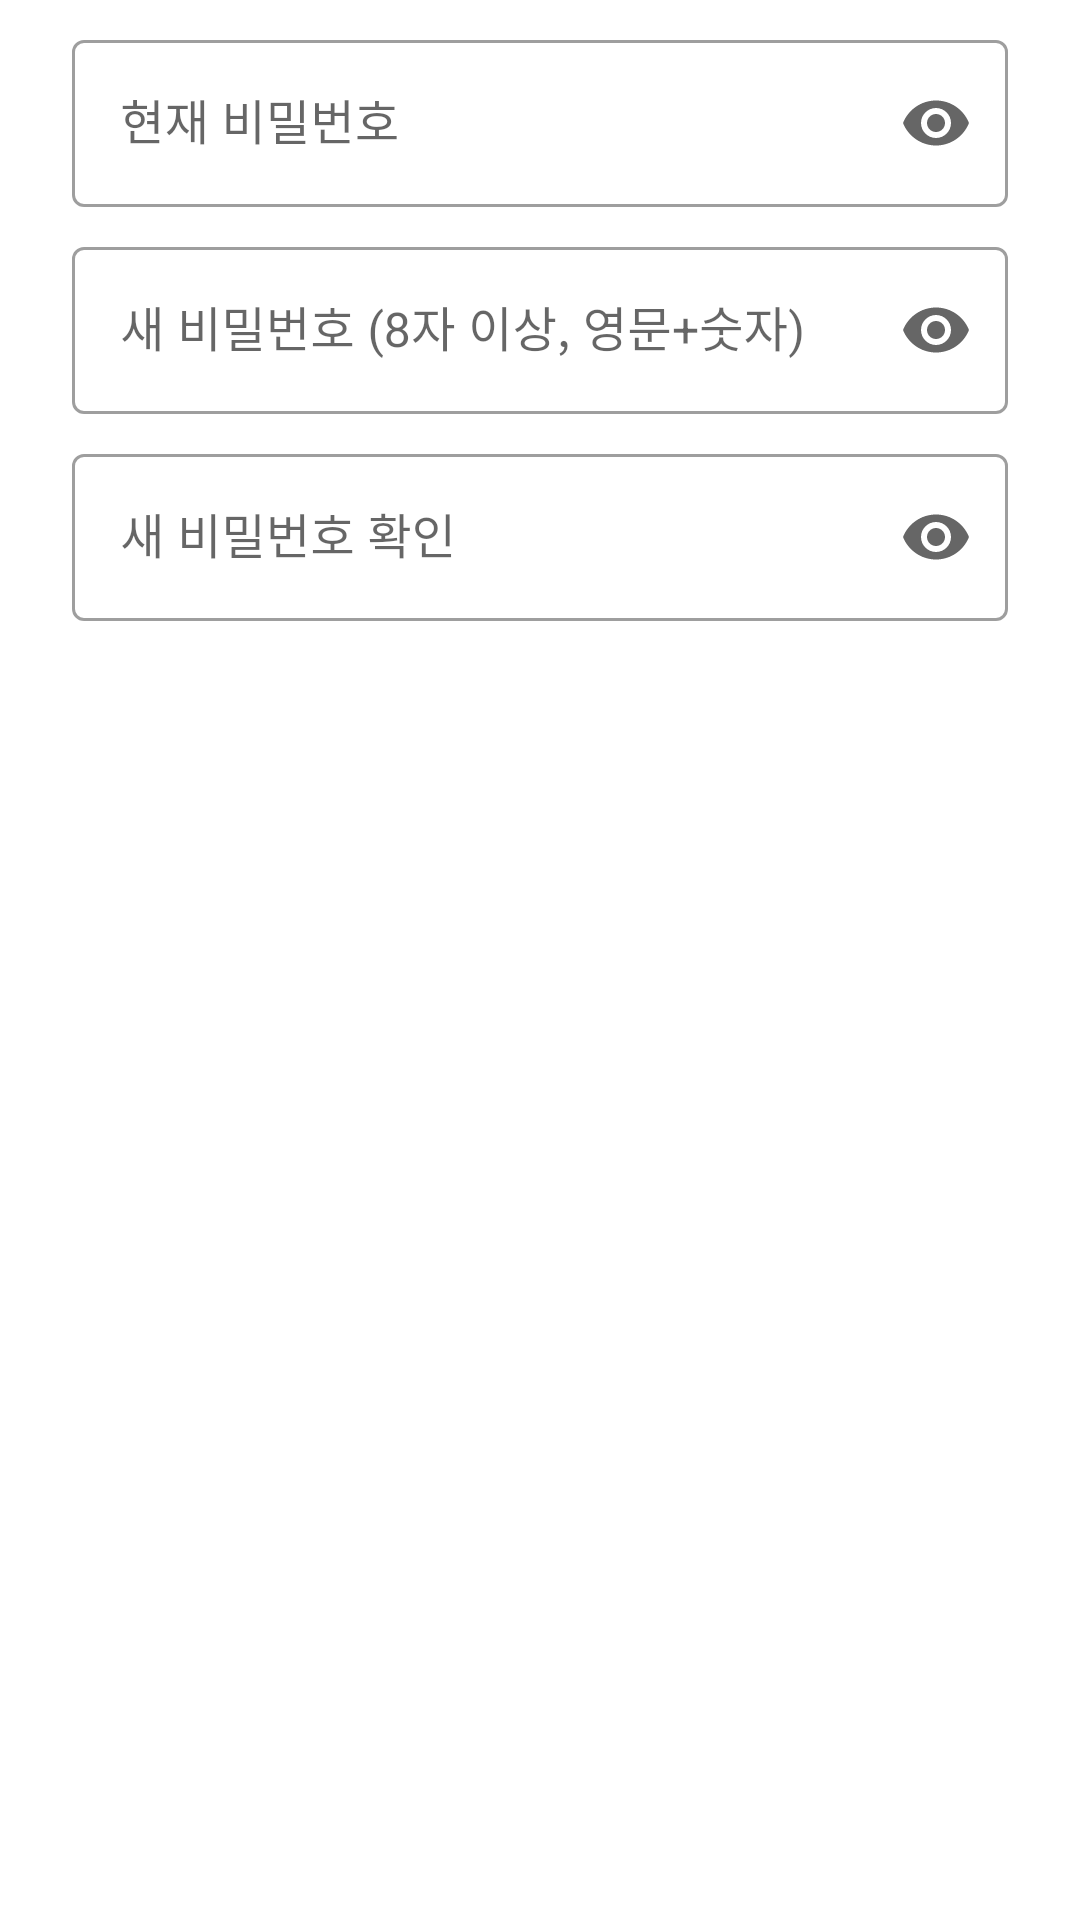

Reconstruct the res/layout file that produces this screen, plus the resources it refers to.
<!-- AndroidManifest.xml: application theme Theme.SaveFood -->
<!-- res/layout/dialog_password.xml -->
<?xml version="1.0" encoding="utf-8"?>
<LinearLayout xmlns:android="http://schemas.android.com/apk/res/android"
    xmlns:app="http://schemas.android.com/apk/res-auto"
    android:layout_width="match_parent"
    android:layout_height="wrap_content"
    android:orientation="vertical"
    android:paddingHorizontal="24dp"
    android:paddingTop="8dp">

    <com.google.android.material.textfield.TextInputLayout
        android:id="@+id/til_current"
        style="@style/Widget.MaterialComponents.TextInputLayout.OutlinedBox"
        android:layout_width="match_parent"
        android:layout_height="wrap_content"
        android:hint="현재 비밀번호"
        app:endIconMode="password_toggle">

        <com.google.android.material.textfield.TextInputEditText
            android:id="@+id/et_current"
            android:layout_width="match_parent"
            android:layout_height="wrap_content"
            android:inputType="textPassword" />
    </com.google.android.material.textfield.TextInputLayout>

    <com.google.android.material.textfield.TextInputLayout
        android:id="@+id/til_new"
        style="@style/Widget.MaterialComponents.TextInputLayout.OutlinedBox"
        android:layout_width="match_parent"
        android:layout_height="wrap_content"
        android:layout_marginTop="8dp"
        android:hint="새 비밀번호 (8자 이상, 영문+숫자)"
        app:endIconMode="password_toggle">

        <com.google.android.material.textfield.TextInputEditText
            android:id="@+id/et_new"
            android:layout_width="match_parent"
            android:layout_height="wrap_content"
            android:inputType="textPassword" />
    </com.google.android.material.textfield.TextInputLayout>

    <com.google.android.material.textfield.TextInputLayout
        android:id="@+id/til_confirm"
        style="@style/Widget.MaterialComponents.TextInputLayout.OutlinedBox"
        android:layout_width="match_parent"
        android:layout_height="wrap_content"
        android:layout_marginTop="8dp"
        android:hint="새 비밀번호 확인"
        app:endIconMode="password_toggle">

        <com.google.android.material.textfield.TextInputEditText
            android:id="@+id/et_confirm"
            android:layout_width="match_parent"
            android:layout_height="wrap_content"
            android:inputType="textPassword" />
    </com.google.android.material.textfield.TextInputLayout>
</LinearLayout>
<!-- resources referenced by this layout -->
<resources>
  <style name="Theme.SaveFood" parent="Theme.MaterialComponents.Light.NoActionBar">
          <item name="colorPrimary">@color/green</item>
          <item name="colorPrimaryDark">@color/green_dark</item>
          <item name="colorOnPrimary">@color/white</item>
          <item name="colorSecondary">@color/green</item>
          <item name="android:statusBarColor">@color/white</item>
          <item name="android:windowLightStatusBar">true</item>
          <item name="android:windowBackground">@color/white</item>
          <item name="android:textColorPrimary">@color/text_primary</item>
          <item name="bottomSheetDialogTheme">@style/ThemeOverlay.SaveFood.BottomSheetDialog</item>
      </style>
  <color name="green">#2FCB71</color>
  <color name="green_dark">#1E9E55</color>
  <color name="white">#FFFFFF</color>
  <color name="text_primary">#111827</color>
  <style name="ThemeOverlay.SaveFood.BottomSheetDialog" parent="ThemeOverlay.MaterialComponents.BottomSheetDialog">
          <item name="bottomSheetStyle">@style/Widget.SaveFood.BottomSheet</item>
      </style>
  <style name="Widget.SaveFood.BottomSheet" parent="Widget.MaterialComponents.BottomSheet.Modal">
          <item name="backgroundTint">@color/white</item>
          <item name="shapeAppearanceOverlay">@style/ShapeAppearance.SaveFood.TopRounded</item>
      </style>
  <style name="ShapeAppearance.SaveFood.TopRounded" parent="">
          <item name="cornerFamily">rounded</item>
          <item name="cornerSizeTopLeft">24dp</item>
          <item name="cornerSizeTopRight">24dp</item>
          <item name="cornerSizeBottomLeft">0dp</item>
          <item name="cornerSizeBottomRight">0dp</item>
      </style>
</resources>
